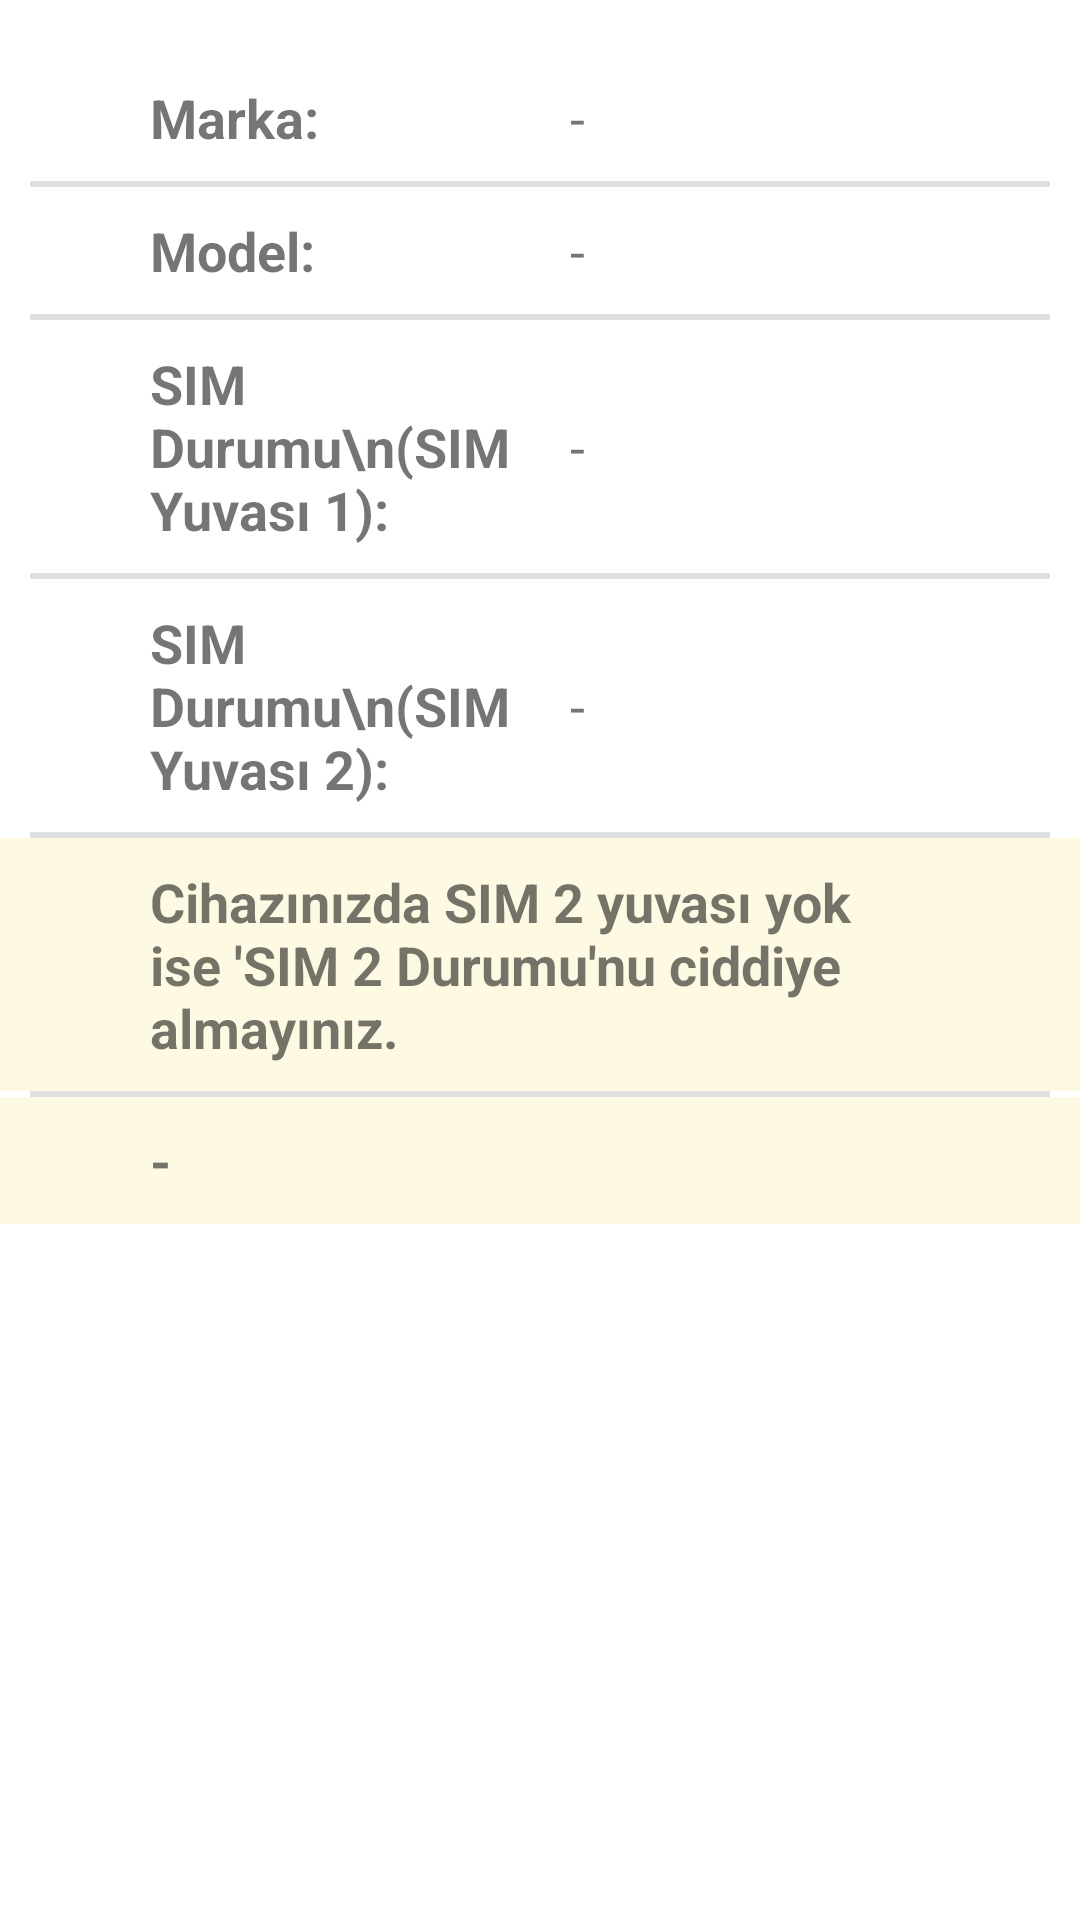

Android layout source for this screen:
<!-- AndroidManifest.xml: application theme Theme.IMEIGuard -->
<!-- res/layout/fragment_home_main.xml -->
<?xml version="1.0" encoding="utf-8"?>
<ScrollView
    xmlns:android="http://schemas.android.com/apk/res/android"
    xmlns:app="http://schemas.android.com/apk/res-auto"
    xmlns:tools="http://schemas.android.com/tools"
    android:layout_width="match_parent"
    android:layout_height="match_parent"
    tools:layout_editor_absoluteX="1dp"
    tools:layout_editor_absoluteY="1dp">

    <LinearLayout
        android:layout_width="match_parent"
        android:layout_height="match_parent"
        android:orientation="vertical"
        android:paddingTop="18dp">

        
        <LinearLayout
            android:layout_width="match_parent"
            android:layout_height="wrap_content"
            android:orientation="horizontal"
            android:paddingTop="9dp"
            android:paddingBottom="9dp"
            android:scrollbarSize="18sp">

            <TextView
                android:id="@+id/brandText"
                android:layout_width="0dp"
                android:layout_height="wrap_content"
                android:layout_weight="1"
                android:paddingLeft="50dp"
                android:text="Marka: "
                android:textSize="18sp"
                android:textStyle="bold" />

            <TextView
                android:id="@+id/resultBrandText"
                android:layout_width="0dp"
                android:layout_height="wrap_content"
                android:layout_weight="1"
                android:paddingLeft="10dp"
                android:paddingRight="50dp"
                android:text="-"
                android:textSize="18sp" />
        </LinearLayout>

        <com.google.android.material.divider.MaterialDivider
            android:layout_width="match_parent"
            android:layout_height="2dp"
            android:layout_marginHorizontal="10dp"/>

        
        <LinearLayout
            android:layout_width="match_parent"
            android:layout_height="wrap_content"
            android:orientation="horizontal"
            android:paddingTop="9dp"
            android:paddingBottom="9dp">

            <TextView
                android:id="@+id/modelText"
                android:layout_width="0dp"
                android:layout_height="wrap_content"
                android:layout_weight="1"
                android:paddingLeft="50dp"
                android:text="Model: "
                android:textSize="18sp"
                android:textStyle="bold" />

            <TextView
                android:id="@+id/resultModelText"
                android:layout_width="0dp"
                android:layout_height="wrap_content"
                android:layout_weight="1"
                android:paddingLeft="10dp"
                android:paddingRight="50dp"
                android:text="-"
                android:textSize="18sp" />
        </LinearLayout>

        <com.google.android.material.divider.MaterialDivider
            android:layout_width="match_parent"
            android:layout_height="2dp"
            android:layout_marginHorizontal="10dp" />

        
        <LinearLayout
            android:layout_width="match_parent"
            android:layout_height="wrap_content"
            android:orientation="horizontal"
            android:paddingTop="9dp"
            android:paddingBottom="9dp">

            <TextView
                android:id="@+id/SIM1StatusText"
                android:layout_width="0dp"
                android:layout_height="wrap_content"
                android:layout_weight="1"
                android:paddingLeft="50dp"
                android:text="SIM Durumu\n(SIM Yuvası 1):"
                android:textSize="18sp"
                android:textStyle="bold" />

            <TextView
                android:id="@+id/resultSIM1StatusText"
                android:layout_width="0dp"
                android:layout_height="wrap_content"
                android:layout_weight="1"
                android:paddingLeft="10dp"
                android:paddingRight="50dp"
                android:layout_gravity="center_vertical"
                android:text="-"
                android:textSize="18sp" />
        </LinearLayout>

        <com.google.android.material.divider.MaterialDivider
            android:layout_width="match_parent"
            android:layout_height="2dp"
            android:layout_marginHorizontal="10dp" />

        
        <LinearLayout
            android:layout_width="match_parent"
            android:layout_height="wrap_content"
            android:orientation="horizontal"
            android:paddingTop="9dp"
            android:paddingBottom="9dp">

            <TextView
                android:id="@+id/SIM2StatusText"
                android:layout_width="0dp"
                android:layout_height="wrap_content"
                android:layout_weight="1"
                android:paddingLeft="50dp"
                android:text="SIM Durumu\n(SIM Yuvası 2):"
                android:textSize="18sp"
                android:textStyle="bold" />

            <TextView
                android:id="@+id/resultSIM2StatusText"
                android:layout_width="0dp"
                android:layout_height="wrap_content"
                android:layout_weight="1"
                android:paddingLeft="10dp"
                android:layout_gravity="center_vertical"
                android:paddingRight="50dp"
                android:text="-"
                android:textSize="18sp" />
        </LinearLayout>

        <com.google.android.material.divider.MaterialDivider
            android:layout_width="match_parent"
            android:layout_height="2dp"
            android:layout_marginHorizontal="10dp" />

    <LinearLayout
        android:layout_width="match_parent"
        android:layout_height="wrap_content"
        android:orientation="horizontal"
        android:paddingTop="9dp"
        android:paddingBottom="9dp"
        android:background="@color/system_yellow">

        <TextView
            android:layout_width="0dp"
            android:layout_height="wrap_content"
            android:layout_weight="1"
            android:paddingLeft="50dp"
            android:layout_gravity="center_vertical"
            android:paddingRight="50dp"
            android:text="Cihazınızda SIM 2 yuvası yok ise 'SIM 2 Durumu'nu ciddiye almayınız."
            android:textSize="18sp"
            android:textStyle="bold"></TextView>
    </LinearLayout>

        <com.google.android.material.divider.MaterialDivider
            android:layout_width="match_parent"
            android:layout_height="2dp"
            android:layout_marginHorizontal="10dp" />

        <LinearLayout
            android:layout_width="match_parent"
            android:layout_height="wrap_content"
            android:orientation="horizontal"
            android:paddingTop="9dp"
            android:paddingBottom="9dp"
            android:background="@color/system_yellow">

            <TextView
                android:id="@+id/sim1historydate"
                android:layout_width="0dp"
                android:layout_height="wrap_content"
                android:layout_weight="1"
                android:paddingLeft="50dp"
                android:layout_gravity="center_vertical"
                android:paddingRight="50dp"
                android:text="-"
                android:textSize="18sp"
                android:textStyle="bold"></TextView>
        </LinearLayout>



    </LinearLayout>


</ScrollView>
<!-- resources referenced by this layout -->
<resources>
  <color name="system_yellow">#FFFEF9E2</color>
  <style name="Theme.IMEIGuard" parent="Base.Theme.IMEIGuard" />
  <style name="Base.Theme.IMEIGuard" parent="Theme.MaterialComponents.Light.DarkActionBar">
          
          
          <item name="colorPrimary">#3B77AC</item>
          <item name="colorPrimaryVariant">#3B77AC</item>
          <item name="colorOnPrimary">#3B77AC</item>
  
          <item name="android:statusBarColor" tools:tagretApi="l">?attr/colorPrimaryVariant</item>
      </style>
</resources>
